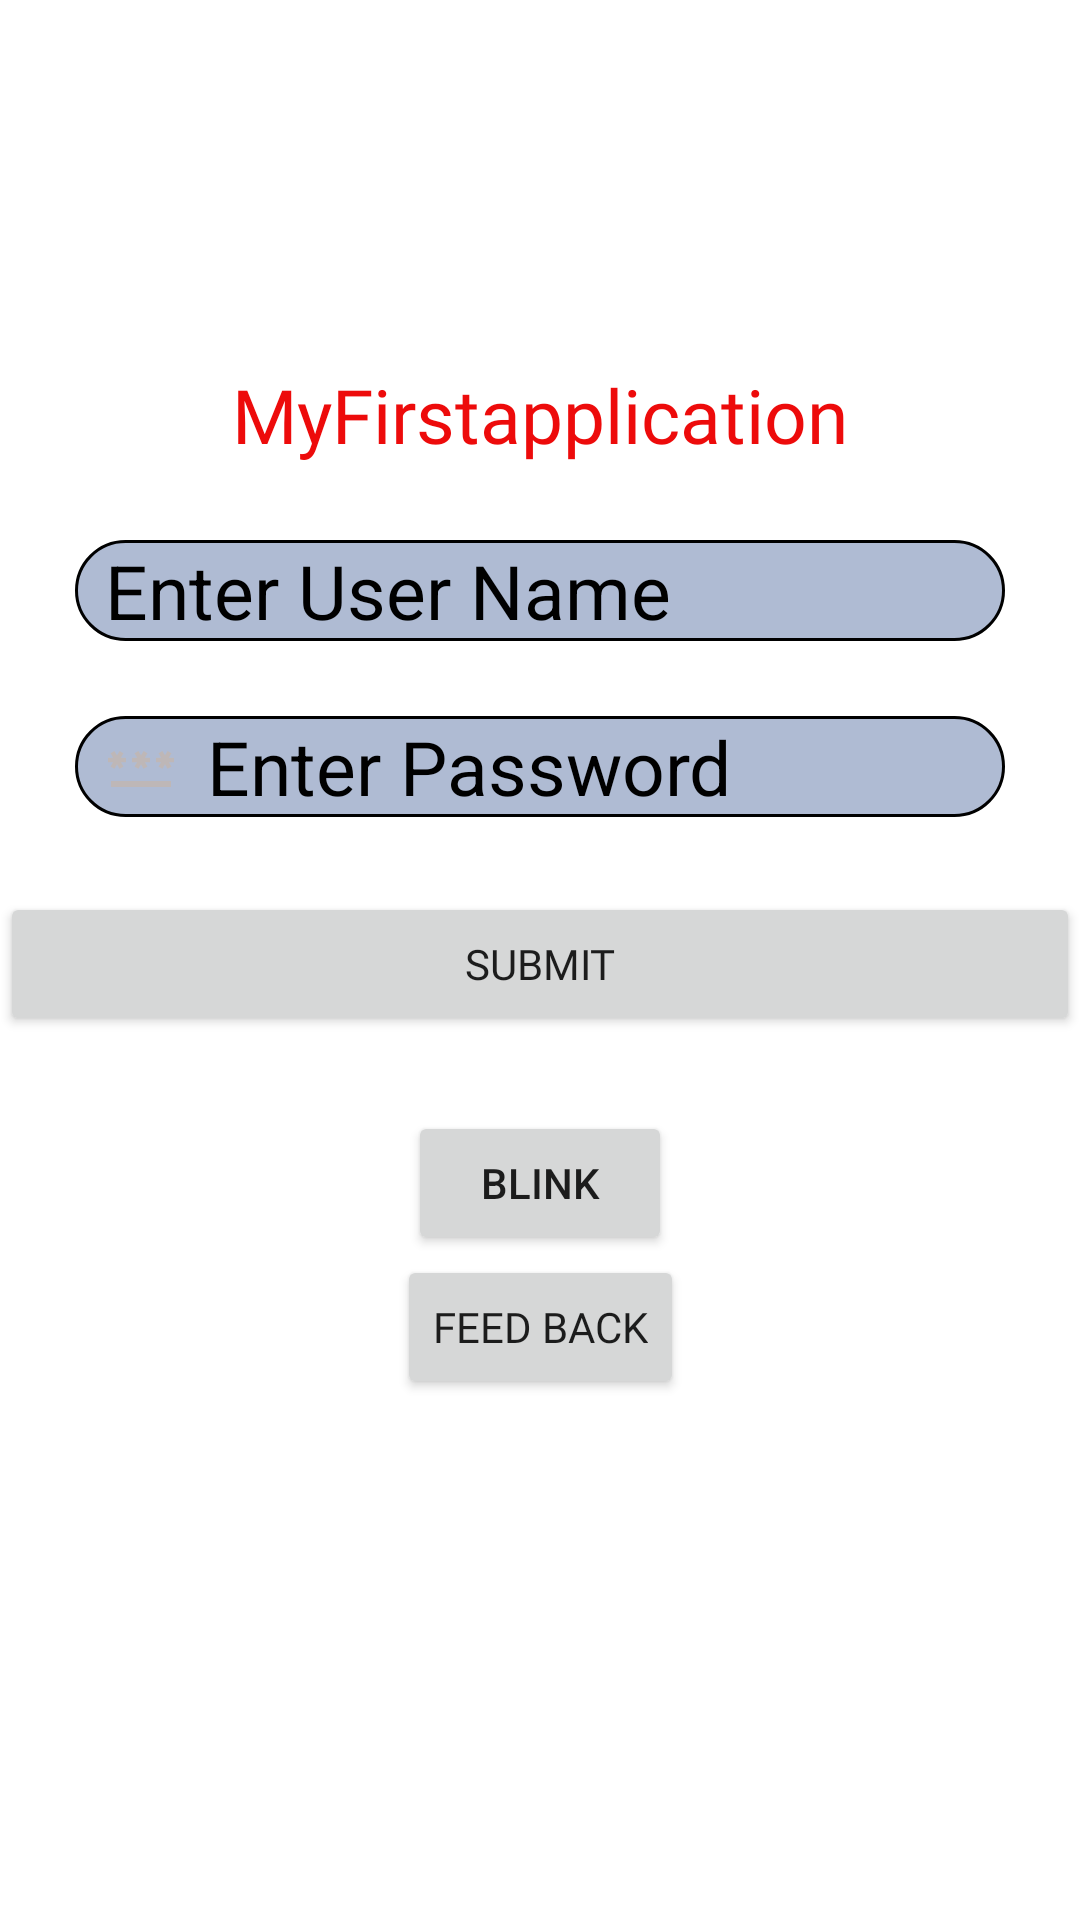

Write the Android layout XML for this screen, with the resource values it uses.
<!-- AndroidManifest.xml: application theme Theme.MyFirstapplication -->
<!-- res/layout/activity_main.xml -->
<?xml version="1.0" encoding="utf-8"?>
<androidx.constraintlayout.widget.ConstraintLayout xmlns:android="http://schemas.android.com/apk/res/android"
    xmlns:app="http://schemas.android.com/apk/res-auto"
    xmlns:tools="http://schemas.android.com/tools"
    android:layout_width="match_parent"
    android:layout_height="match_parent"
    tools:context=".activity.MainActivity">

    <androidx.appcompat.widget.AppCompatTextView
        android:id="@+id/text_view"
        android:fontFamily="@font/font"
        android:textColor="@color/Red"
        android:layout_width="match_parent"
        android:layout_height="wrap_content"
        android:layout_marginStart="@dimen/dimens_25dp"
        android:layout_marginEnd="@dimen/dimens_25dp"
        android:gravity="center"
        android:text="@string/app_name"
        android:textSize="@dimen/dimens_25dp"
        app:layout_constraintBottom_toBottomOf="parent"
        app:layout_constraintEnd_toEndOf="parent"
        app:layout_constraintStart_toStartOf="parent"
        app:layout_constraintTop_toTopOf="parent"
        app:layout_constraintVertical_bias="0.20"
        tools:ignore="MissingConstraints" />

    <com.google.android.material.textfield.TextInputEditText
        android:id="@+id/Edittext"
        android:layout_width="match_parent"
        android:layout_height="wrap_content"
        android:layout_marginStart="@dimen/dimens_25dp"
        android:layout_marginTop="@dimen/dimens_25dp"
        android:layout_marginEnd="@dimen/dimens_25dp"
        android:drawablePadding="@dimen/dimens_10dp"
        android:paddingStart="@dimen/dimens_10dp"
        android:background="@drawable/box"
        android:drawableStart="@drawable/ic_baseline_email_24"
        android:hint="@string/enterUserName"
        android:textSize="@dimen/dimens_25dp"
        android:textColorHint="@color/black"
        app:layout_constraintEnd_toEndOf="parent"
        app:layout_constraintStart_toStartOf="parent"
        app:layout_constraintTop_toBottomOf="@+id/text_view"
        tools:ignore="MissingConstraints" />

    <androidx.appcompat.widget.AppCompatEditText
        android:id="@+id/Enterpasssowrd"
        android:layout_width="match_parent"
        android:layout_height="wrap_content"
        android:layout_marginStart="@dimen/dimens_25dp"
        android:layout_marginTop="@dimen/dimens_25dp"
        android:layout_marginEnd="@dimen/dimens_25dp"
        android:background="@drawable/box"
        android:paddingStart="@dimen/dimens_10dp"
        android:drawableStart="@drawable/ic_baseline_password_24"
        android:drawablePadding="@dimen/dimens_10dp"
        android:hint="@string/enterpassword"
        android:textSize="@dimen/dimens_25dp"
        android:textColorHint="@color/black"
        app:layout_constraintEnd_toEndOf="parent"
        app:layout_constraintStart_toStartOf="parent"
        app:layout_constraintTop_toBottomOf="@+id/Edittext"
        tools:ignore="MissingConstraints" />

    <androidx.appcompat.widget.AppCompatButton
        android:layout_width="match_parent"
        android:layout_height="wrap_content"
        android:layout_marginTop="@dimen/dimens_25dp"
        android:gravity="center"
        android:fontFamily="@font/sfont"
        android:text="@string/submit"
        android:id="@+id/submit"
        app:layout_constraintEnd_toEndOf="parent"
        app:layout_constraintStart_toStartOf="parent"
        app:layout_constraintTop_toBottomOf="@+id/Enterpasssowrd"

        tools:ignore="MissingConstraints" />

    <androidx.appcompat.widget.AppCompatButton
        android:layout_width="wrap_content"
        android:layout_height="wrap_content"
        android:layout_marginTop="@dimen/dimens_25dp"
        android:gravity="center"
        android:id="@+id/btn_blink"
        android:text="blink"
        app:layout_constraintEnd_toEndOf="parent"
        app:layout_constraintStart_toStartOf="parent"
        app:layout_constraintTop_toBottomOf="@+id/submit"
        tools:ignore="MissingConstraints" />

    <androidx.appcompat.widget.AppCompatButton
        android:layout_width="wrap_content"
        android:layout_height="wrap_content"
        android:fontFamily="@font/hanalei_fill"
        android:gravity="center"
        android:text="@string/feedBack"
        app:layout_constraintEnd_toEndOf="parent"
        app:layout_constraintStart_toStartOf="parent"
        app:layout_constraintTop_toBottomOf="@+id/btn_blink"
        tools:ignore="MissingConstraints"
        />


</androidx.constraintlayout.widget.ConstraintLayout>
<!-- resources referenced by this layout -->
<resources>
  <color name="Red">#ED0B0B</color>
  <color name="black">#FF000000</color>
  <dimen name="dimens_10dp">10dp</dimen>
  <dimen name="dimens_25dp">25dp</dimen>
  <!-- drawable box (drawable) -->
  <?xml version="1.0" encoding="utf-8"?>
  <selector xmlns:android="http://schemas.android.com/apk/res/android">
      <item>
          <shape android:shape="rectangle">
              
              
              <stroke android:width="1dip" android:color="#4fa5d5" />
              <solid android:color="#AFBBD3" />
              <corners android:radius="@dimen/dimens_20dp" />
              <stroke android:color="@color/black"
                  android:width="@dimen/dimens_1dp"/>
  
          </shape>
  
      </item>
  </selector>
  <!-- drawable ic_baseline_password_24 (drawable) -->
  <vector android:height="24dp" android:tint="#BEB7B7"
      android:viewportHeight="24" android:viewportWidth="24"
      android:width="24dp" xmlns:android="http://schemas.android.com/apk/res/android">
      <path android:fillColor="@android:color/white" android:pathData="M2,17h20v2H2V17zM3.15,12.95L4,11.47l0.85,1.48l1.3,-0.75L5.3,10.72H7v-1.5H5.3l0.85,-1.47L4.85,7L4,8.47L3.15,7l-1.3,0.75L2.7,9.22H1v1.5h1.7L1.85,12.2L3.15,12.95zM9.85,12.2l1.3,0.75L12,11.47l0.85,1.48l1.3,-0.75l-0.85,-1.48H15v-1.5h-1.7l0.85,-1.47L12.85,7L12,8.47L11.15,7l-1.3,0.75l0.85,1.47H9v1.5h1.7L9.85,12.2zM23,9.22h-1.7l0.85,-1.47L20.85,7L20,8.47L19.15,7l-1.3,0.75l0.85,1.47H17v1.5h1.7l-0.85,1.48l1.3,0.75L20,11.47l0.85,1.48l1.3,-0.75l-0.85,-1.48H23V9.22z"/>
  </vector>
  <string name="app_name">MyFirstapplication</string>
  <string name="enterUserName">Enter User Name</string>
  <string name="enterpassword">Enter Password</string>
  <string name="feedBack">Feed Back</string>
  <string name="submit">Submit</string>
  <style name="Theme.MyFirstapplication" parent="Theme.MaterialComponents.DayNight.DarkActionBar">
          
          <item name="colorPrimary">@color/purple_500</item>
          <item name="colorPrimaryVariant">@color/purple_700</item>
          <item name="colorOnPrimary">@color/white</item>
          
          <item name="colorSecondary">@color/teal_200</item>
          <item name="colorSecondaryVariant">@color/teal_700</item>
          <item name="colorOnSecondary">@color/black</item>
          
          <item name="android:statusBarColor">?attr/colorPrimaryVariant</item>
          
      </style>
  <dimen name="dimens_20dp">20dp</dimen>
  <dimen name="dimens_1dp">1dp</dimen>
  <color name="purple_500">#FF6200EE</color>
  <color name="purple_700">#FF3700B3</color>
  <color name="white">#FFFFFFFF</color>
  <color name="teal_200">#FF03DAC5</color>
  <color name="teal_700">#FF018786</color>
</resources>
